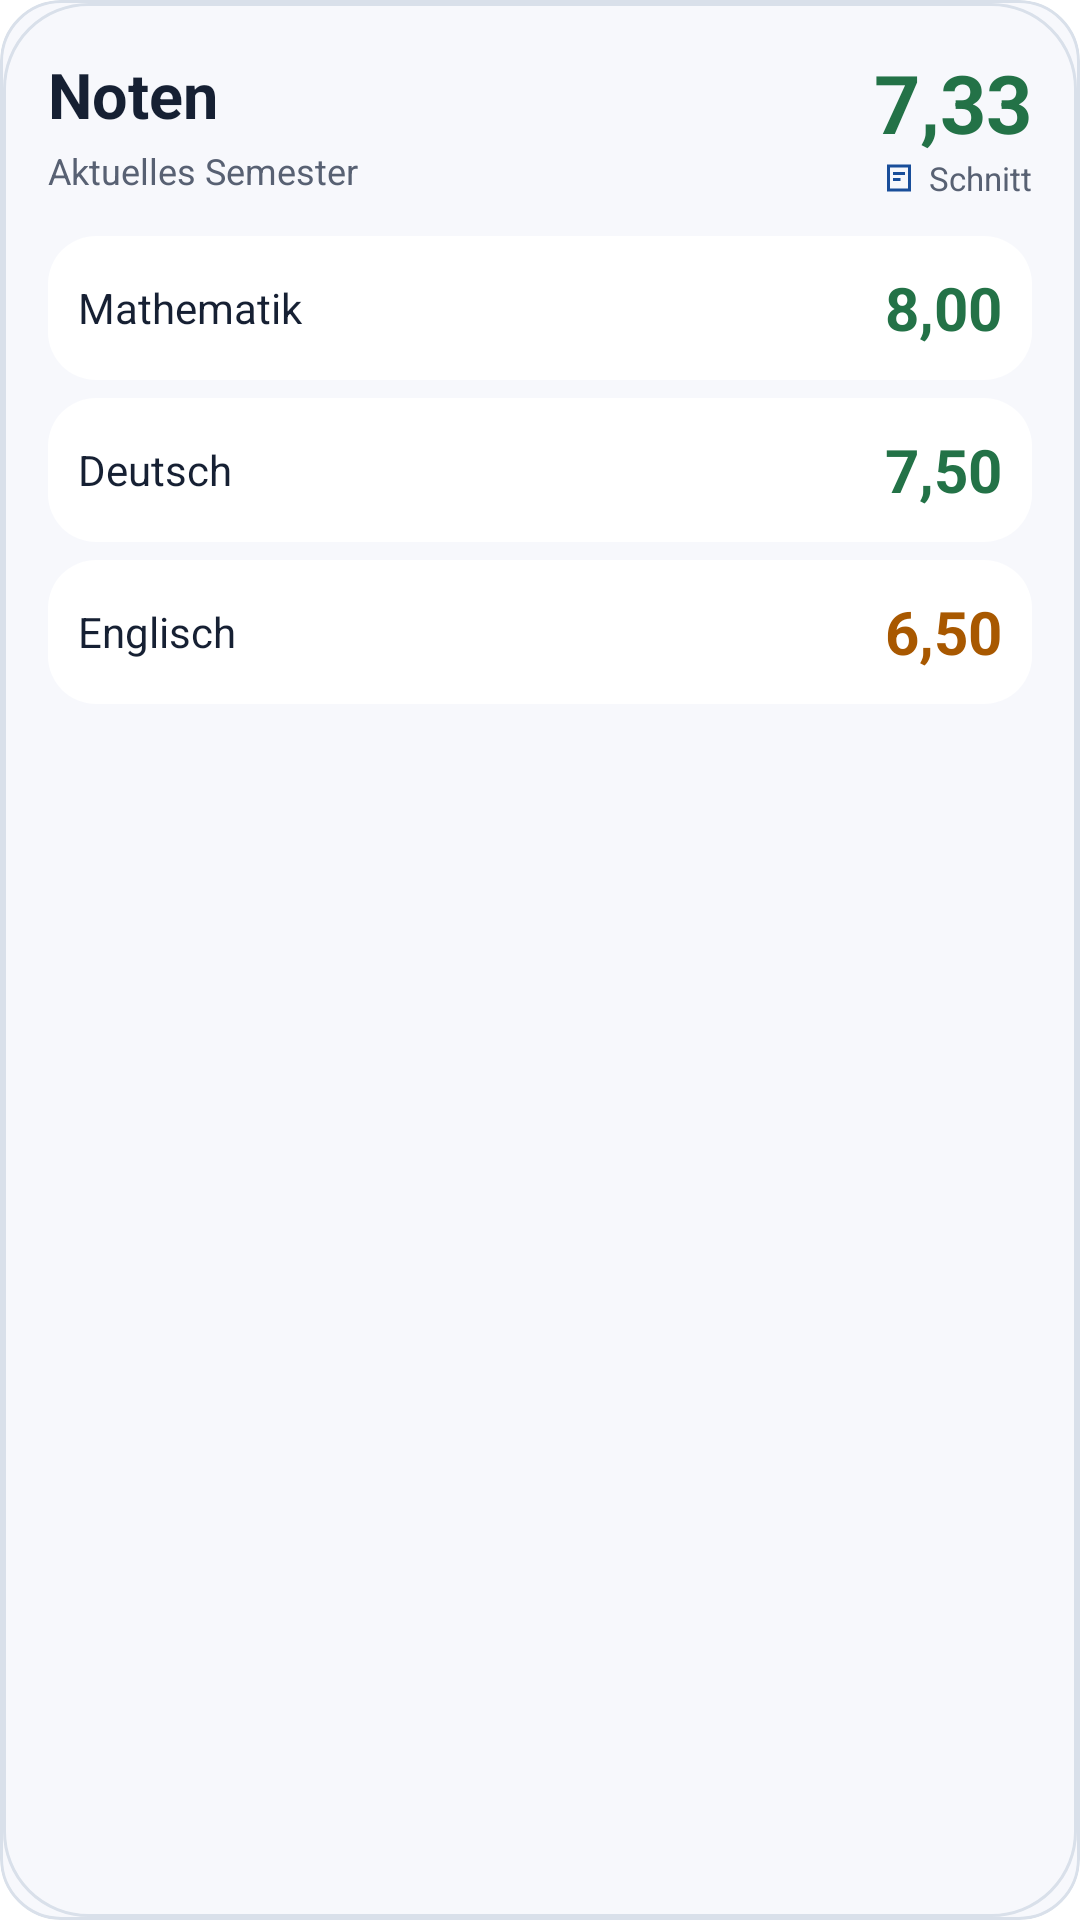

Produce the Android XML layout that renders to this screen, including the resource entries it uses.
<!-- AndroidManifest.xml: fallback theme Theme.MaterialComponents.DayNight.NoActionBar -->
<!-- res/layout/widget_preview_grades.xml -->
<?xml version="1.0" encoding="utf-8"?>
<FrameLayout xmlns:android="http://schemas.android.com/apk/res/android"
    android:id="@android:id/background" android:layout_width="match_parent" android:layout_height="match_parent"
    android:background="@drawable/widget_background" android:foreground="@drawable/widget_outline"
    android:clipToOutline="true">
    <LinearLayout android:layout_width="match_parent" android:layout_height="match_parent"
        android:orientation="vertical" android:padding="16dp">
        <LinearLayout android:layout_width="match_parent" android:layout_height="wrap_content"
            android:orientation="horizontal" android:gravity="center_vertical">
            <LinearLayout android:layout_width="0dp" android:layout_weight="1"
                android:layout_height="wrap_content" android:orientation="vertical">
                <TextView android:layout_width="match_parent" android:layout_height="wrap_content"
                    android:text="@string/widget_grades_title" android:textSize="21sp" android:textStyle="bold"
                    android:maxLines="2" android:ellipsize="end" android:textColor="@color/widget_text_primary" />
                <TextView android:layout_width="match_parent" android:layout_height="wrap_content"
                    android:layout_marginTop="3dp" android:maxLines="2" android:ellipsize="end"
                    android:text="@string/widget_grades_subtitle" android:textSize="12sp"
                    android:textColor="@color/widget_text_secondary" />
            </LinearLayout>
            <LinearLayout android:layout_width="wrap_content" android:layout_height="wrap_content"
                android:layout_marginStart="12dp" android:orientation="vertical" android:gravity="end">
                <TextView android:layout_width="wrap_content" android:layout_height="wrap_content"
                    android:text="@string/widget_preview_grade_average" android:textSize="27sp"
                    android:textStyle="bold" android:textColor="@color/widget_grade_good" />
                <LinearLayout android:layout_width="wrap_content" android:layout_height="wrap_content"
                    android:orientation="horizontal" android:gravity="center_vertical">
                    <ImageView android:layout_width="12dp" android:layout_height="12dp"
                        android:layout_marginEnd="4dp" android:src="@drawable/ic_widget_grades"
                        android:importantForAccessibility="no" />
                    <TextView android:layout_width="wrap_content" android:layout_height="wrap_content"
                        android:text="@string/widget_average_label" android:textSize="11sp"
                        android:textColor="@color/widget_text_secondary" />
                </LinearLayout>
            </LinearLayout>
        </LinearLayout>
        <LinearLayout android:layout_width="match_parent" android:layout_height="0dp"
            android:layout_weight="1" android:layout_marginTop="12dp" android:orientation="vertical">
            <LinearLayout android:layout_width="match_parent" android:layout_height="wrap_content"
                android:background="@drawable/widget_item_background" android:orientation="horizontal"
                android:gravity="center_vertical" android:padding="10dp" android:minHeight="48dp">
                <TextView android:layout_width="0dp" android:layout_weight="1" android:layout_height="wrap_content"
                    android:maxLines="2" android:ellipsize="end" android:text="@string/widget_preview_subject_math"
                    android:textColor="@color/widget_text_primary" android:textSize="14sp" />
                <TextView android:layout_width="wrap_content" android:layout_height="wrap_content"
                    android:layout_marginStart="10dp" android:text="@string/widget_preview_grade_1"
                    android:textColor="@color/widget_grade_good" android:textSize="20sp" android:textStyle="bold" />
            </LinearLayout>
            <LinearLayout android:layout_width="match_parent" android:layout_height="wrap_content" android:layout_marginTop="6dp"
                android:background="@drawable/widget_item_background" android:orientation="horizontal"
                android:gravity="center_vertical" android:padding="10dp" android:minHeight="48dp">
                <TextView android:layout_width="0dp" android:layout_weight="1" android:layout_height="wrap_content"
                    android:maxLines="2" android:ellipsize="end" android:text="@string/widget_preview_subject_german"
                    android:textColor="@color/widget_text_primary" android:textSize="14sp" />
                <TextView android:layout_width="wrap_content" android:layout_height="wrap_content"
                    android:layout_marginStart="10dp" android:text="@string/widget_preview_grade_2"
                    android:textColor="@color/widget_grade_good" android:textSize="20sp" android:textStyle="bold" />
            </LinearLayout>
            <LinearLayout android:layout_width="match_parent" android:layout_height="wrap_content" android:layout_marginTop="6dp"
                android:background="@drawable/widget_item_background" android:orientation="horizontal"
                android:gravity="center_vertical" android:padding="10dp" android:minHeight="48dp">
                <TextView android:layout_width="0dp" android:layout_weight="1" android:layout_height="wrap_content"
                    android:maxLines="2" android:ellipsize="end" android:text="@string/widget_preview_subject_english"
                    android:textColor="@color/widget_text_primary" android:textSize="14sp" />
                <TextView android:layout_width="wrap_content" android:layout_height="wrap_content"
                    android:layout_marginStart="10dp" android:text="@string/widget_preview_grade_3"
                    android:textColor="@color/widget_grade_satisfactory" android:textSize="20sp" android:textStyle="bold" />
            </LinearLayout>
        </LinearLayout>
    </LinearLayout>
</FrameLayout>
<!-- resources referenced by this layout -->
<resources>
  <color name="widget_grade_good">#237247</color>
  <color name="widget_grade_satisfactory">#A85800</color>
  <color name="widget_text_primary">#162033</color>
  <color name="widget_text_secondary">#586173</color>
  <!-- drawable ic_widget_grades (drawable) -->
  <vector xmlns:android="http://schemas.android.com/apk/res/android" android:width="24dp" android:height="24dp" android:viewportWidth="24" android:viewportHeight="24"><path android:fillColor="@color/widget_accent" android:fillType="evenOdd" android:pathData="M4,3h16v18H4z M6,5v14h12V5z M8,8h8v2H8z M8,12h5v2H8z" /></vector>
  <!-- drawable widget_background (drawable) -->
  <?xml version="1.0" encoding="utf-8"?>
  <shape xmlns:android="http://schemas.android.com/apk/res/android">
      <solid android:color="@color/widget_background" />
      <corners android:radius="20dp" />
      <stroke
          android:width="1dp"
          android:color="@color/widget_divider" />
  </shape>
  <!-- drawable widget_item_background (drawable) -->
  <?xml version="1.0" encoding="utf-8"?>
  <shape xmlns:android="http://schemas.android.com/apk/res/android">
      <solid android:color="@color/widget_surface" />
      <corners android:radius="16dp" />
  </shape>
  <!-- drawable widget_outline (drawable) -->
  <?xml version="1.0" encoding="utf-8"?>
  <inset xmlns:android="http://schemas.android.com/apk/res/android" android:inset="1dp">
      <shape>
          <solid android:color="@android:color/transparent" />
          <corners android:radius="@dimen/widget_corner_radius" />
          <stroke android:width="1dp" android:color="@color/widget_divider" />
      </shape>
  </inset>
  <string name="widget_average_label">Schnitt</string>
  <string name="widget_grades_subtitle">Aktuelles Semester</string>
  <string name="widget_grades_title">Noten</string>
  <string name="widget_preview_grade_1" translatable="false">8,00</string>
  <string name="widget_preview_grade_2" translatable="false">7,50</string>
  <string name="widget_preview_grade_3" translatable="false">6,50</string>
  <string name="widget_preview_grade_average" translatable="false">7,33</string>
  <string name="widget_preview_subject_english">Englisch</string>
  <string name="widget_preview_subject_german">Deutsch</string>
  <string name="widget_preview_subject_math">Mathematik</string>
  <color name="widget_accent">#194E9A</color>
  <color name="widget_background">#F7F8FC</color>
  <color name="widget_divider">#D9E0EA</color>
  <color name="widget_surface">#FFFFFFFF</color>
  <dimen name="widget_corner_radius">24dp</dimen>
</resources>
